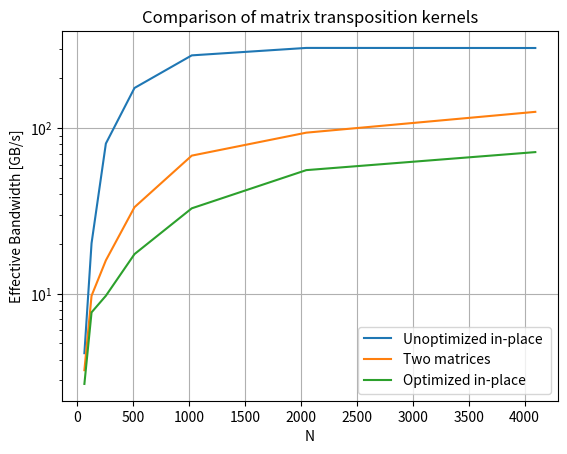

Source code (Python):
import matplotlib.pyplot as plt
import numpy as np

n=[64, 128, 256, 512, 1024, 2048, 4096]
b=[2.84939, 7.71012, 9.70904, 17.3318, 32.768, 55.7383, 71.621]
c=[3.44926, 9.70904, 15.8875, 33.2881, 68.2001, 93.8586, 125.379]
d=[4.36907, 20.1649, 80.6597, 174.763, 275.036, 305.04, 304.694]

plt.title("Comparison of matrix transposition kernels")
plt.xlabel("N")
plt.ylabel("Effective Bandwidth [GB/s]")
plt.semilogy(n, d,label="Unoptimized in-place ")
plt.semilogy(n, c,label="Two matrices")
plt.semilogy(n, b,label="Optimized in-place")
plt.grid()
plt.legend()
plt.savefig("comp2.jpg")

plt.show()
